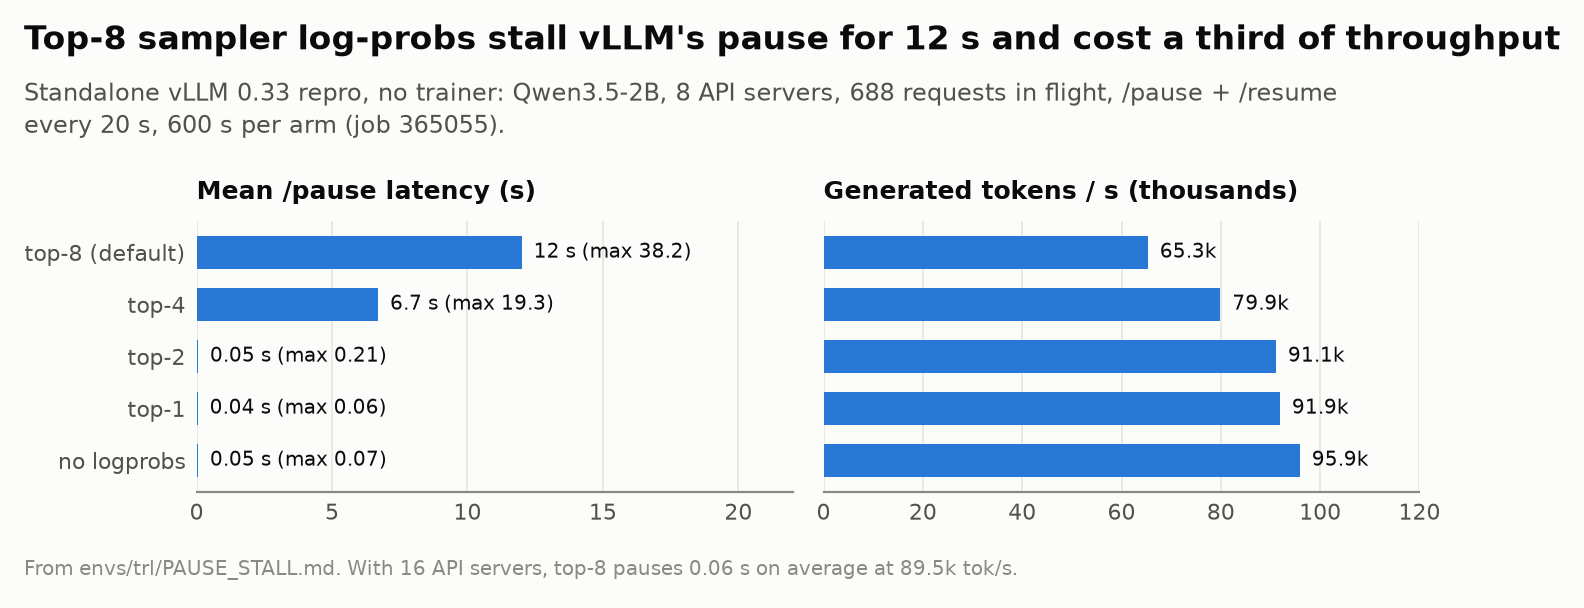

The data file committed next to this chart (first rows):
option, pause_mean_s, pause_max_s, gen_ktok_s
top-8 (default), 12.0, 38.2, 65.3
top-4, 6.7, 19.3, 79.9
top-2, 0.05, 0.21, 91.1
top-1, 0.04, 0.06, 91.9
no logprobs, 0.05, 0.07, 95.9
